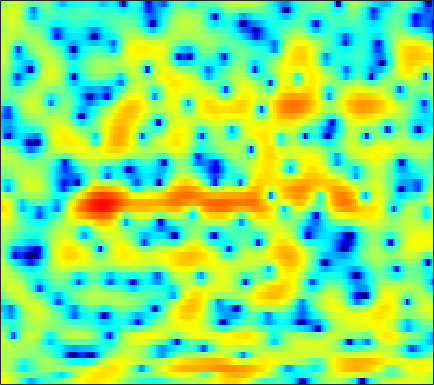

Values plotted in this chart, from the file beside it:
5.3766, 5.1138, 4.6881, 4.1392, 3.6317, 2.8481, 1.8881, 1.0611, -0.21989, -1.7163, -3.4702, -4.8951, -6.8864, -8.4929, -9.0243, -8.5421, -7.316, -6.3332, -5.1017, -4.1702, -3.4602, -3.0692, -2.6858, -2.432
4.045, 3.867, 3.569, 3.198, 2.88, 2.409, 1.898, 1.503, 0.9729, 0.4649, 0.01248, -0.2902, -0.6162, -0.8509, -0.9754, -1.081, -1.136, -1.175, -1.238, -1.353, -1.585, -1.835, -2.315, -2.988
2.417, 2.342, 2.056, 1.56, 1.037, 0.1182, -1.034, -2.053, -3.567, -5.077, -6.151, -6.349, -5.686, -4.503, -3.504, -2.299, -1.268, -0.6103, 0.08251, 0.607, 0.972, 1.147, 1.268, 1.303
1.893, 2.049, 2.045, 1.802, 1.461, 0.795, -0.08397, -0.8606, -1.993, -3.047, -3.683, -3.75, -3.282, -2.42, -1.692, -0.7936, -0.02078, 0.4512, 0.9218, 1.227, 1.372, 1.375, 1.257, 1.005
1.781, 1.935, 2.037, 2.042, 1.977, 1.831, 1.634, 1.47, 1.247, 1.034, 0.8625, 0.7587, 0.6532, 0.5772, 0.5353, 0.475, 0.4001, 0.3174, 0.1331, -0.1192, -0.4579, -0.7844, -1.322, -1.979
2.39, 2.393, 2.333, 2.236, 2.147, 2.027, 1.901, 1.811, 1.694, 1.575, 1.448, 1.333, 1.152, 0.9272, 0.7272, 0.3907, -0.01131, -0.3603, -0.8976, -1.475, -2.093, -2.552, -3.15, -3.717
3.419, 2.989, 2.353, 1.719, 1.294, 0.8852, 0.7234, 0.787, 1.025, 1.359, 1.68, 1.871, 1.996, 1.953, 1.784, 1.343, 0.6343, -0.08056, -1.309, -2.885, -4.798, -6.318, -8.031, -8.393
3.119, 1.94, -0.1209, -3.048, -6.199, -12.67, -13.17, -8.092, -3.74, -1.013, 0.8061, 1.763, 2.636, 3.11, 3.226, 3.081, 2.611, 2.035, 0.9364, -0.5602, -2.436, -3.986, -5.641, -5.765
0.3555, -0.4928, -1.706, -2.927, -3.717, -4.394, -4.378, -3.928, -2.901, -1.724, -0.5967, 0.1243, 0.9084, 1.458, 1.74, 1.945, 1.958, 1.849, 1.58, 1.206, 0.7978, 0.5008, 0.1958, 0.0109
-1.942, -2.515, -3.185, -3.675, -3.885, -3.896, -3.565, -3.142, -2.382, -1.527, -0.6554, -0.04147, 0.7022, 1.31, 1.674, 2.025, 2.224, 2.275, 2.237, 2.097, 1.888, 1.688, 1.358, 0.9771
-5.308, -6.26, -7.757, -9.416, -10.29, -10.07, -8.194, -6.413, -4.119, -2.186, -0.612, 0.3527, 1.4, 2.209, 2.664, 3.079, 3.294, 3.343, 3.277, 3.063, 2.712, 2.361, 1.841, 1.226
-8.097, -8.141, -8.886, -10.33, -11.45, -11.2, -8.353, -5.928, -3.14, -0.9849, 0.6713, 1.64, 2.624, 3.304, 3.632, 3.857, 3.873, 3.763, 3.437, 2.925, 2.236, 1.627, 0.6777, -0.3715
-5.957, -4.786, -3.596, -2.645, -2.039, -1.212, -0.2958, 0.4286, 1.345, 2.138, 2.78, 3.152, 3.458, 3.556, 3.492, 3.278, 2.911, 2.538, 1.897, 1.087, 0.04879, -0.9145, -2.576, -4.776
-1.406, -0.5965, 0.383, 1.212, 1.733, 2.34, 2.816, 3.073, 3.306, 3.367, 3.247, 3.01, 2.508, 1.794, 1.142, 0.1621, -0.8652, -1.564, -2.289, -2.757, -3.161, -3.543, -4.327, -5.412
0.8537, 1.607, 2.405, 2.993, 3.323, 3.603, 3.71, 3.675, 3.457, 3.054, 2.408, 1.73, 0.5484, -1.036, -2.608, -5.444, -9.559, -13.87, -16.26, -11.32, -7.826, -6.141, -4.67, -3.851
2.266, 2.634, 2.987, 3.185, 3.236, 3.179, 2.974, 2.732, 2.281, 1.676, 0.9088, 0.2332, -0.8481, -2.149, -3.265, -4.886, -6.516, -7.476, -7.777, -6.936, -5.602, -4.593, -3.368, -2.397
3.172, 3.1, 2.911, 2.629, 2.353, 1.898, 1.363, 0.9174, 0.2729, -0.4309, -1.138, -1.672, -2.382, -3.03, -3.447, -3.875, -4.106, -4.112, -3.874, -3.42, -2.769, -2.22, -1.478, -0.7611
3.573, 3.101, 2.376, 1.554, 0.8819, -0.05743, -1.033, -1.77, -2.754, -3.713, -4.644, -5.27, -5.969, -6.384, -6.501, -6.37, -5.896, -5.35, -4.46, -3.454, -2.361, -1.531, -0.488, 0.4677
3.115, 2.182, 0.7472, -0.8831, -2.183, -3.908, -5.49, -6.551, -7.817, -9.083, -10.62, -11.94, -13.82, -15.34, -15.54, -14.3, -12.22, -10.55, -8.329, -6.133, -4.045, -2.59, -0.7901, 0.7971
2.116, 0.7301, -1.595, -4.633, -7.557, -12.5, -17.18, -17.02, -15.07, -14.46, -15.16, -16.76, -20.43, -25.68, -27.09, -23.79, -20.92, -18.81, -15.01, -10.77, -6.989, -4.568, -1.849, 0.4047
1.841, 0.6585, -1.312, -3.784, -5.937, -8.947, -11.18, -11.72, -11.53, -11.33, -11.62, -12.17, -13.25, -14.6, -15.74, -17.53, -19.89, -20.34, -16.27, -11.18, -7.086, -4.589, -1.813, 0.4236
1.883, 1.302, 0.3524, -0.7353, -1.593, -2.719, -3.719, -4.364, -5.078, -5.685, -6.285, -6.7, -7.251, -7.761, -8.039, -8.227, -8.064, -7.627, -6.632, -5.192, -3.556, -2.314, -0.7104, 0.7547
1.769, 1.614, 1.256, 0.7619, 0.3228, -0.3063, -0.95, -1.436, -2.056, -2.643, -3.182, -3.539, -3.957, -4.259, -4.408, -4.458, -4.307, -4.064, -3.559, -2.876, -2.068, -1.386, -0.4637, 0.4485
2.22, 2.24, 2.1, 1.8, 1.495, 1.002, 0.4348, -0.008328, -0.628, -1.247, -1.83, -2.256, -2.76, -3.189, -3.45, -3.681, -3.76, -3.707, -3.465, -3.063, -2.503, -2.016, -1.291, -0.547
3.622, 3.609, 3.421, 3.051, 2.675, 2.055, 1.325, 0.7393, -0.07951, -0.8972, -1.697, -2.291, -3.064, -3.833, -4.375, -5.06, -5.604, -5.819, -5.778, -5.344, -4.608, -3.988, -3.108, -2.227
5.685, 5.525, 5.098, 4.443, 3.801, 2.76, 1.552, 0.5587, -0.7639, -2.006, -3.043, -3.677, -4.526, -5.523, -6.537, -8.402, -10.96, -13.02, -13.68, -11.2, -8.518, -6.993, -5.587, -4.613
7.444, 7.093, 6.388, 5.393, 4.429, 2.8, 0.6764, -1.31, -4.572, -8.074, -9.187, -8.132, -6.587, -5.94, -6.163, -7.281, -9.365, -11.09, -11.69, -9.671, -7.658, -6.722, -6.27, -6.936
6.855, 6.35, 5.538, 4.546, 3.667, 2.228, 0.4082, -1.346, -4.258, -7.308, -7.878, -6.446, -4.364, -3.005, -2.416, -2.127, -2.183, -2.291, -2.454, -2.593, -2.815, -3.164, -3.966, -5.292
3.308, 2.549, 1.582, 0.8597, 0.535, 0.3066, 0.187, 0.08782, -0.02898, -0.0432, 0.1015, 0.3161, 0.7323, 1.126, 1.367, 1.535, 1.52, 1.393, 1.077, 0.6068, -0.02195, -0.6029, -1.554, -2.604
-1.989, -4.087, -7.906, -10.48, -8.484, -4.747, -2.113, -0.6834, 0.7009, 1.69, 2.397, 2.807, 3.219, 3.484, 3.59, 3.589, 3.433, 3.191, 2.72, 2.054, 1.185, 0.396, -0.875, -2.409
-3.524, -4.741, -6.564, -7.31, -6.378, -4.087, -1.896, -0.5445, 0.8602, 1.898, 2.671, 3.109, 3.498, 3.712, 3.752, 3.664, 3.41, 3.113, 2.553, 1.803, 0.8142, -0.06693, -1.466, -3.161
-1.956, -1.846, -1.717, -1.444, -1.107, -0.4773, 0.237, 0.7756, 1.437, 2.006, 2.441, 2.677, 2.881, 2.956, 2.929, 2.782, 2.496, 2.188, 1.642, 0.924, 0.03106, -0.7816, -2.036, -3.53
-0.3011, 0.03904, 0.4158, 0.7254, 0.9425, 1.208, 1.464, 1.633, 1.835, 1.979, 2.065, 2.086, 2.071, 1.997, 1.919, 1.755, 1.516, 1.269, 0.8563, 0.3095, -0.3677, -1.027, -2.085, -3.393
1.518, 1.76, 1.973, 2.086, 2.119, 2.084, 1.994, 1.883, 1.687, 1.431, 1.16, 0.9558, 0.7125, 0.5069, 0.3959, 0.2888, 0.2311, 0.1955, 0.1251, -0.01734, -0.2932, -0.5942, -1.192, -2.038
2.919, 2.892, 2.76, 2.55, 2.334, 1.986, 1.523, 1.107, 0.4265, -0.3503, -1.197, -1.82, -2.555, -3.013, -3.165, -3.047, -2.66, -2.234, -1.604, -0.9585, -0.4168, -0.07306, 0.2003, 0.2334
2.328, 1.875, 1.276, 0.7016, 0.2919, -0.2538, -0.8972, -1.508, -2.585, -4.06, -6.094, -8.021, -10.79, -12.6, -12.46, -11.08, -9.486, -8.195, -6.265, -4.171, -2.169, -0.8828, 0.5502, 1.628
-1.258, -2.513, -4.067, -5.113, -5.388, -5.336, -5.185, -5.292, -5.872, -7.194, -9.514, -12.04, -16.95, -21.38, -20.42, -19.07, -20.9, -22.97, -15.53, -9.073, -4.753, -2.34, 0.1223, 1.98
-6.221, -9.101, -15.31, -28.48, -18.31, -12.08, -9.168, -7.949, -7.183, -7.139, -7.566, -8.154, -9.129, -10.04, -10.57, -11.26, -11.58, -11.05, -8.971, -5.986, -3.074, -1.235, 0.8357, 2.482
-7.311, -8.694, -10.37, -11.23, -11, -9.833, -8.428, -7.466, -6.442, -5.691, -5.21, -5.005, -4.807, -4.678, -4.566, -4.293, -3.834, -3.313, -2.376, -1.261, -0.05824, 0.8374, 1.947, 2.901
-8.143, -8.724, -9.331, -9.485, -9.234, -8.444, -7.329, -6.405, -5.221, -4.152, -3.27, -2.717, -2.065, -1.534, -1.19, -0.7395, -0.2985, 0.03444, 0.517, 1.016, 1.511, 1.893, 2.365, 2.775
-9.749, -11.2, -13.49, -14.69, -13.51, -10.58, -7.818, -6.067, -4.142, -2.624, -1.401, -0.6443, 0.1481, 0.7672, 1.124, 1.475, 1.716, 1.816, 1.888, 1.901, 1.879, 1.858, 1.842, 1.883
-7.37, -9.175, -12.35, -14.44, -12.7, -8.88, -5.739, -3.91, -1.955, -0.4468, 0.7408, 1.45, 2.166, 2.664, 2.909, 3.038, 2.953, 2.76, 2.292, 1.613, 0.7856, 0.11, -0.6417, -0.9832
-2.021, -2.57, -3.141, -3.293, -3.062, -2.387, -1.435, -0.6697, 0.3213, 1.233, 2.012, 2.495, 3.017, 3.348, 3.459, 3.411, 3.081, 2.627, 1.667, 0.1747, -2.059, -4.437, -9.037, -13.01
0.4489, 0.1556, -0.1863, -0.4397, -0.5398, -0.5293, -0.3738, -0.159, 0.2245, 0.7022, 1.21, 1.582, 2.031, 2.37, 2.512, 2.541, 2.334, 1.974, 1.211, 0.04845, -1.603, -3.15, -5.303, -6.413
0.9965, 0.694, 0.1734, -0.4643, -0.9912, -1.666, -2.202, -2.414, -2.356, -1.946, -1.295, -0.7369, -0.02399, 0.6188, 1.032, 1.442, 1.693, 1.759, 1.676, 1.42, 1.021, 0.6714, 0.2384, -0.07534
1.041, 0.6804, -0.1857, -1.516, -2.846, -5.142, -7.83, -9.533, -9.638, -7.743, -5.681, -4.392, -3.005, -1.855, -1.068, -0.1106, 0.7484, 1.339, 1.976, 2.434, 2.729, 2.847, 2.861, 2.742
1.512, 1.118, 0.09962, -1.522, -3.207, -6.261, -10.52, -14.11, -14.37, -11.12, -8.849, -7.839, -6.982, -6.159, -5.31, -3.691, -1.831, -0.505, 1.045, 2.256, 3.125, 3.569, 3.902, 3.963
2.59, 2.119, 1.157, -0.1381, -1.298, -2.976, -4.639, -5.727, -6.86, -7.713, -8.731, -9.939, -12.85, -19.36, -20.49, -11.03, -5.734, -3.072, -0.4809, 1.353, 2.615, 3.252, 3.765, 3.919
3.537, 2.92, 1.871, 0.5843, -0.4984, -2.018, -3.493, -4.497, -5.649, -6.512, -7.247, -7.807, -8.574, -8.891, -8.291, -6.302, -3.825, -2.107, -0.1892, 1.252, 2.273, 2.787, 3.166, 3.215
4.211, 3.467, 2.231, 0.647, -0.8086, -3.108, -5.735, -7.615, -9.019, -8.478, -7.048, -5.977, -4.734, -3.592, -2.739, -1.579, -0.424, 0.3634, 1.289, 2, 2.466, 2.638, 2.648, 2.42
4.453, 3.826, 2.698, 1.157, -0.3579, -3.057, -6.992, -11.32, -16.09, -10.56, -6.351, -4.277, -2.309, -0.8824, -0.0518, 0.8418, 1.514, 1.895, 2.22, 2.346, 2.252, 2.044, 1.597, 0.9856
3.546, 3.365, 2.885, 2.137, 1.413, 0.2769, -0.9077, -1.645, -2.131, -1.934, -1.266, -0.6542, 0.1563, 0.8323, 1.227, 1.598, 1.779, 1.795, 1.619, 1.207, 0.547, -0.1089, -1.189, -2.457
1.952, 2.349, 2.623, 2.642, 2.528, 2.264, 1.943, 1.712, 1.472, 1.339, 1.301, 1.315, 1.354, 1.368, 1.347, 1.234, 1.007, 0.725, 0.1856, -0.6115, -1.728, -2.841, -4.798, -7.492
1.07, 1.817, 2.509, 2.917, 3.07, 3.114, 3.018, 2.872, 2.602, 2.271, 1.901, 1.607, 1.193, 0.7844, 0.4869, 0.1014, -0.2932, -0.6287, -1.169, -1.89, -2.88, -3.857, -5.58, -7.87
1.585, 2.239, 2.897, 3.334, 3.524, 3.595, 3.47, 3.254, 2.805, 2.174, 1.38, 0.6926, -0.2882, -1.243, -1.855, -2.402, -2.635, -2.647, -2.628, -2.692, -2.95, -3.288, -3.912, -4.661
2.358, 2.843, 3.377, 3.756, 3.924, 3.97, 3.783, 3.478, 2.825, 1.858, 0.5084, -0.8029, -3.017, -5.806, -7.994, -9.389, -7.936, -6.318, -4.557, -3.396, -2.737, -2.508, -2.452, -2.604
1.873, 2.387, 3.032, 3.546, 3.811, 3.976, 3.892, 3.64, 3.026, 2.062, 0.6698, -0.7202, -3.196, -6.632, -9.883, -12.17, -9.036, -6.552, -4.209, -2.737, -1.893, -1.578, -1.504, -1.738
-0.9556, 0.01358, 1.235, 2.25, 2.824, 3.318, 3.51, 3.458, 3.142, 2.549, 1.724, 0.9814, -0.09338, -1.128, -1.728, -2.122, -1.983, -1.639, -1.087, -0.6408, -0.4446, -0.5004, -0.8998, -1.696
